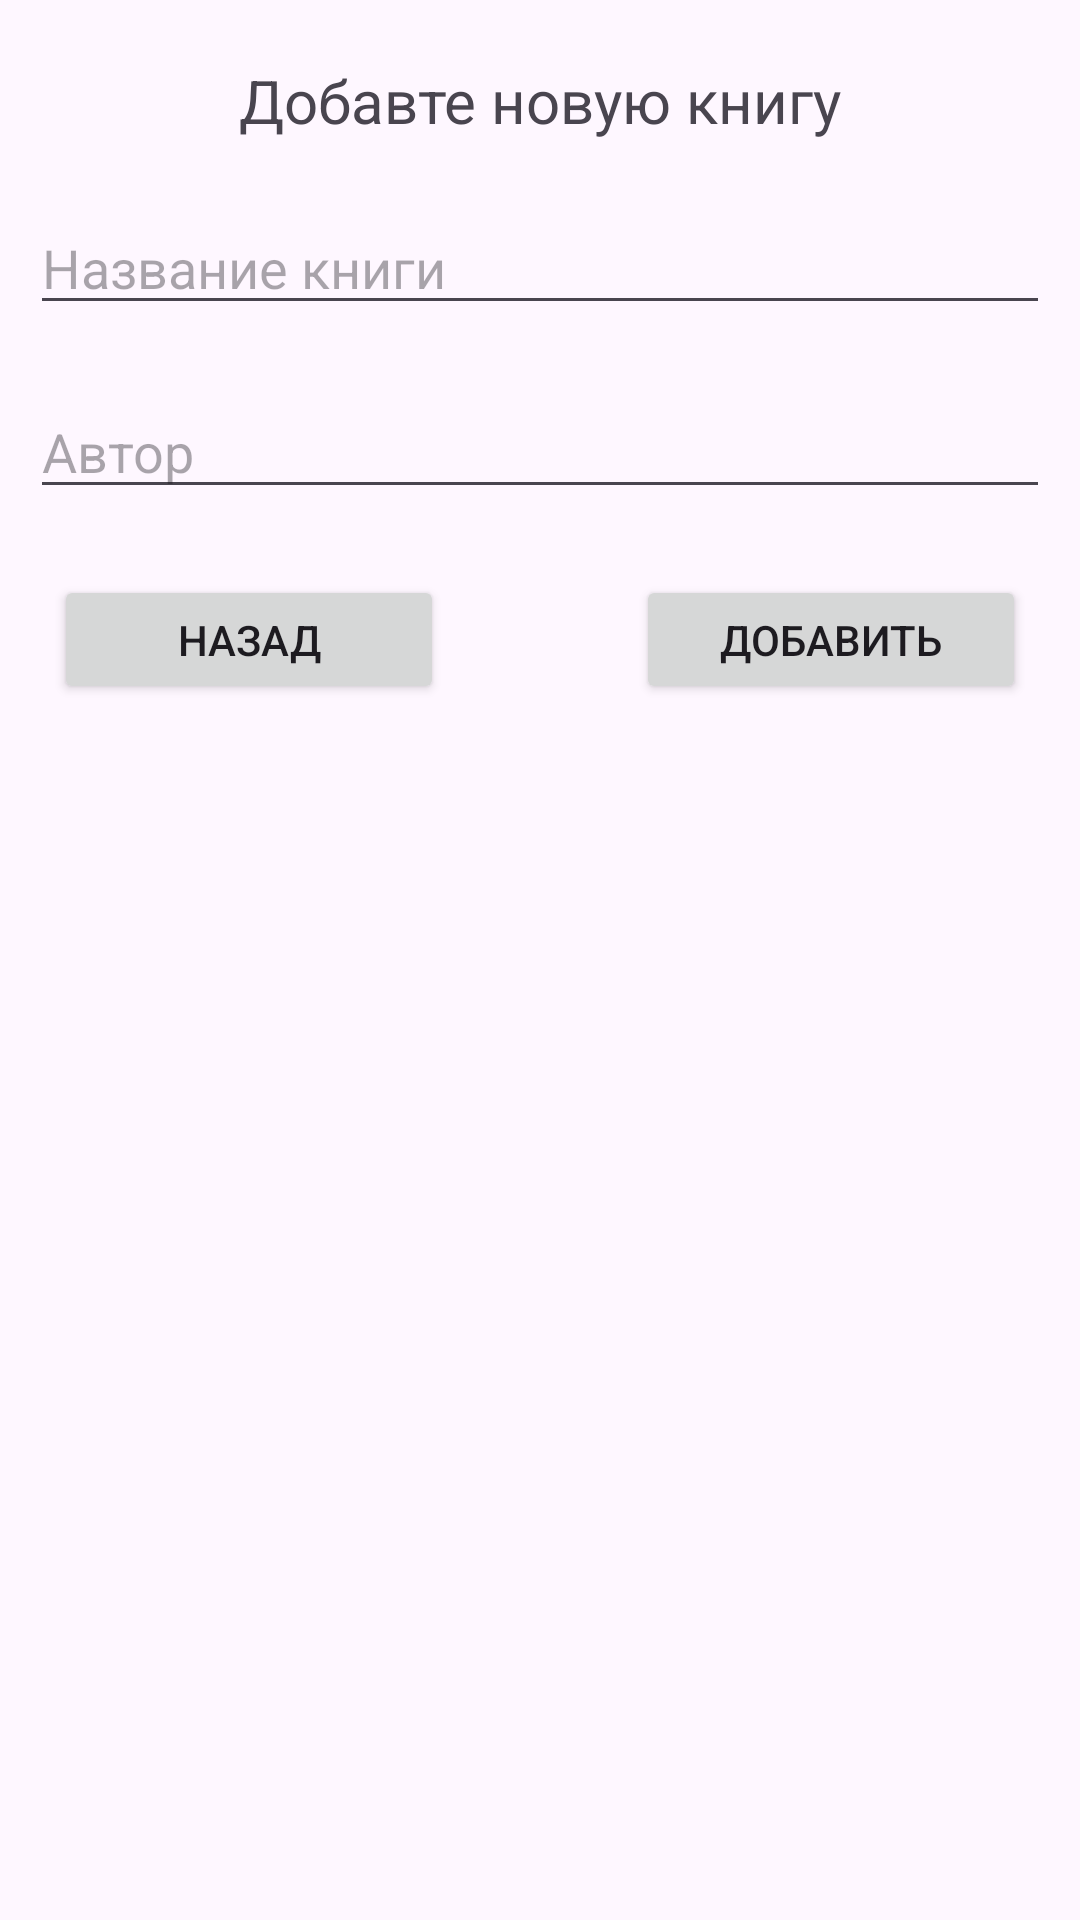

The Android layout XML behind this screen, and the referenced resources:
<!-- AndroidManifest.xml: application theme Theme.Dz25_SQLite -->
<!-- res/layout/activity_edit.xml -->
<?xml version="1.0" encoding="utf-8"?>
<LinearLayout
    xmlns:android="http://schemas.android.com/apk/res/android"
    xmlns:app="http://schemas.android.com/apk/res-auto"
    xmlns:tools="http://schemas.android.com/tools"
    android:id="@+id/main"
    android:layout_width="match_parent"
    android:layout_height="match_parent"
    android:orientation="vertical"
    tools:context=".EditActivity">
    <TextView
        android:layout_width="wrap_content"
        android:layout_height="wrap_content"

        android:text="Добавте новую книгу"
        android:layout_gravity="center"

        android:layout_marginTop="20dp"
        android:textSize="20sp"/>
    <EditText
        android:id="@+id/editName"
        android:layout_width="match_parent"
        android:layout_height="wrap_content"
        android:layout_marginTop="20dp"
        android:layout_marginHorizontal="10dp"
        android:hint="Название книги"/>
    <EditText
        android:id="@+id/editAuthor"
        android:layout_width="match_parent"
        android:layout_height="wrap_content"
        android:layout_marginTop="20dp"
        android:layout_marginHorizontal="10dp"
        android:hint="Автор"/>

    <androidx.constraintlayout.widget.ConstraintLayout
        android:layout_width="328dp"
        android:layout_height="wrap_content"
        android:layout_gravity="center"
        android:layout_marginHorizontal="10dp"
        android:layout_marginTop="20dp">

        <Button
            android:id="@+id/btnBack"
            android:layout_width="130dp"
            android:layout_height="43dp"
            android:layout_margin="2dp"
            android:text="Назад"
            app:layout_constraintLeft_toLeftOf="parent"
            app:layout_constraintTop_toTopOf="parent"
            tools:layout_editor_absoluteX="1dp"
            tools:layout_editor_absoluteY="0dp" />

        <Button
            android:id="@+id/btnAdd"
            android:layout_width="130dp"
            android:layout_height="43dp"
            android:layout_margin="2dp"
            android:text="Добавить"
            app:layout_constraintRight_toRightOf="parent"
            app:layout_constraintTop_toTopOf="parent"
            tools:layout_editor_absoluteX="197dp"
            tools:layout_editor_absoluteY="0dp" />
    </androidx.constraintlayout.widget.ConstraintLayout>
</LinearLayout>
<!-- resources referenced by this layout -->
<resources>
  <style name="Theme.Dz25_SQLite" parent="Base.Theme.Dz25_SQLite" />
  <style name="Base.Theme.Dz25_SQLite" parent="Theme.Material3.DayNight.NoActionBar">
          
          
      </style>
</resources>
